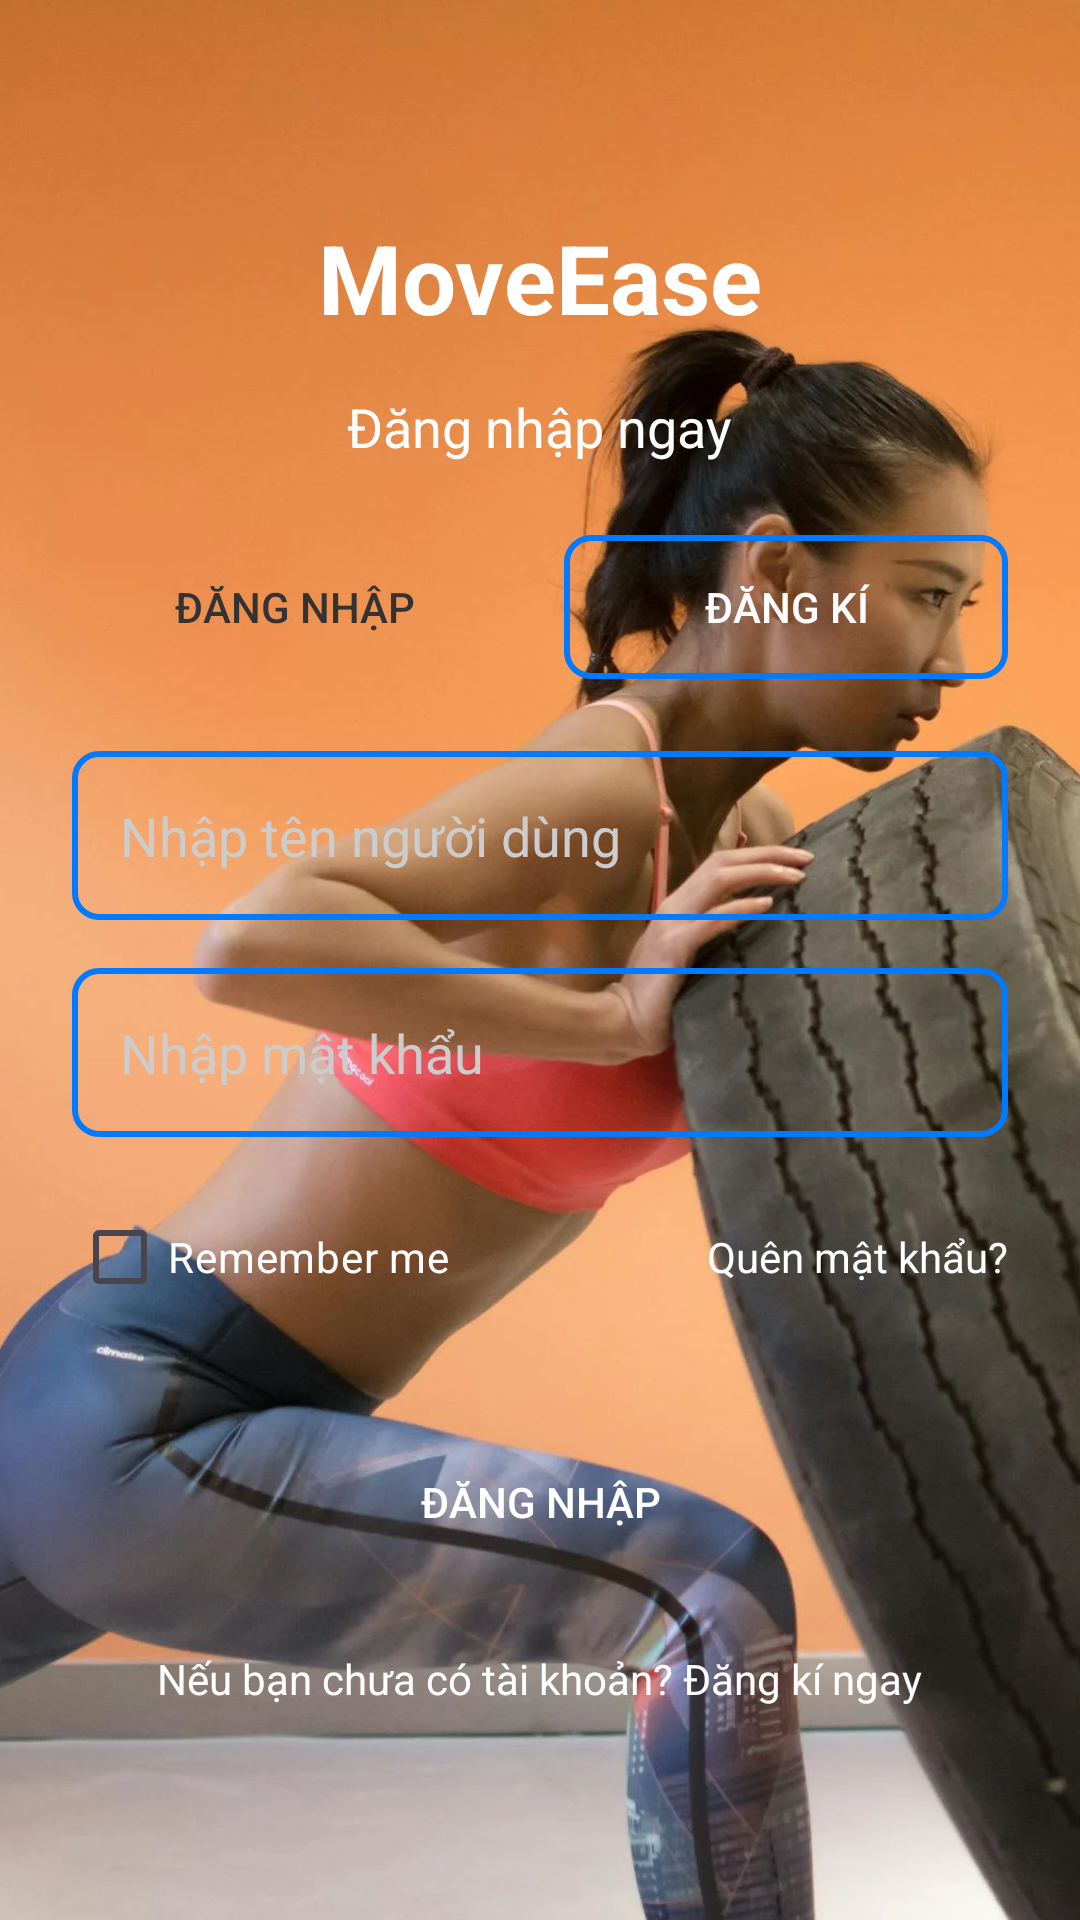

Here is an Android app screen rendered from its layout file. Give the layout XML and the strings, colors and styles it references.
<!-- AndroidManifest.xml: application theme Theme.App_Fitness -->
<!-- res/layout/activity_sign_in.xml -->
<?xml version="1.0" encoding="utf-8"?>
<RelativeLayout xmlns:android="http://schemas.android.com/apk/res/android"
    android:layout_width="match_parent"
    android:layout_height="match_parent">

    <ImageView
        android:id="@+id/background_image"
        android:layout_width="match_parent"
        android:layout_height="match_parent"
        android:scaleType="centerCrop"
        android:src="@drawable/hinh_dangnhap"
        />
    <LinearLayout
        android:layout_width="match_parent"
        android:layout_height="wrap_content"
        android:layout_centerInParent="true"
        android:orientation="vertical"
        android:padding="24dp">
        <TextView
            android:layout_width="wrap_content"
            android:layout_height="wrap_content"
            android:text="MoveEase"
            android:textSize="32sp"
            android:textColor="@android:color/white"
            android:layout_gravity="center_horizontal"
            android:layout_marginBottom="16dp"
            android:textStyle="bold"/>
        <TextView
            android:layout_width="wrap_content"
            android:layout_height="wrap_content"
            android:text="Đăng nhập ngay"
            android:textSize="18sp"
            android:textColor="@android:color/white"
            android:layout_gravity="center_horizontal"
            android:layout_marginBottom="24dp"/>

        <LinearLayout
            android:layout_width="match_parent"
            android:layout_height="wrap_content"
            android:orientation="horizontal">

            <Button
                android:id="@+id/button_signin"
                android:layout_width="0dp"
                android:layout_height="wrap_content"
                android:layout_weight="1"
                android:text="Đăng nhập"
                android:textColor="#333333" android:background="@drawable/button_upin"
                android:layout_marginEnd="8dp"
                android:padding="12dp"/>

            <Button
                android:id="@+id/button_signup"
                android:layout_width="0dp"
                android:layout_height="wrap_content"
                android:layout_weight="1"
                android:text="Đăng kí"
                android:textColor="@android:color/white"
                android:background="@drawable/edit_text_border"
                android:layout_marginStart="8dp"
                android:padding="12dp"/>

        </LinearLayout>

        <EditText
            android:id="@+id/username"
            android:layout_width="match_parent"
            android:layout_height="wrap_content"
            android:hint="Nhập tên người dùng"
            android:textColorHint="#CCCCCC" android:textColor="@android:color/white"
            android:background="@drawable/edit_text_border"
            android:padding="16dp"
            android:layout_marginTop="24dp"/>

        <EditText
            android:id="@+id/password"
            android:layout_width="match_parent"
            android:layout_height="wrap_content"
            android:hint="Nhập mật khẩu"
            android:textColorHint="#CCCCCC"
            android:inputType="textPassword"
            android:textColor="@android:color/white"
            android:background="@drawable/edit_text_border"
            android:padding="16dp"
            android:layout_marginTop="16dp"/>

        <LinearLayout
            android:layout_width="match_parent"
            android:layout_height="wrap_content"
            android:orientation="horizontal"
            android:layout_marginTop="16dp">

            <CheckBox
                android:layout_width="wrap_content"
                android:layout_height="wrap_content"
                android:text="Remember me"
                android:textColor="@android:color/white"
                android:textSize="14sp"/>

            <TextView
                android:layout_width="0dp"
                android:layout_height="wrap_content"
                android:layout_weight="1"
                android:text="Quên mật khẩu?"
                android:textColor="@android:color/white"
                android:gravity="end"
                android:textSize="14sp"/>

        </LinearLayout>

        <Button
            android:id="@+id/button_dangnhap"
            android:layout_width="match_parent"
            android:layout_height="wrap_content"
            android:text="Đăng nhập"
            android:textColor="@android:color/white"
            android:background="@drawable/button_upin"
            android:layout_marginTop="32dp"
            android:padding="16dp"/>


        <TextView
            android:id="@+id/textsign"
            android:layout_width="wrap_content"
            android:layout_height="wrap_content"
            android:text="Nếu bạn chưa có tài khoản? Đăng kí ngay"
            android:textColor="@android:color/white"
            android:layout_gravity="center_horizontal"
            android:layout_marginTop="24dp"
            android:textSize="14sp"/>

    </LinearLayout>

</RelativeLayout>
<!-- resources referenced by this layout -->
<resources>
  <!-- drawable edit_text_border (drawable) -->
  <?xml version="1.0" encoding="utf-8"?>
  <shape xmlns:android="http://schemas.android.com/apk/res/android"
      android:shape="rectangle">
      <solid android:color="@android:color/transparent" />
      <stroke
          android:width="2dp"
          android:color="#007AFF" /> <corners android:radius="8dp" />
  </shape>
  <!-- drawable hinh_dangnhap: webp bitmap (drawable, 91684 bytes) -->
  <style name="Theme.App_Fitness" parent="Base.Theme.App_Fitness" />
  <style name="Base.Theme.App_Fitness" parent="Theme.Material3.DayNight.NoActionBar">
          
          
      </style>
</resources>
